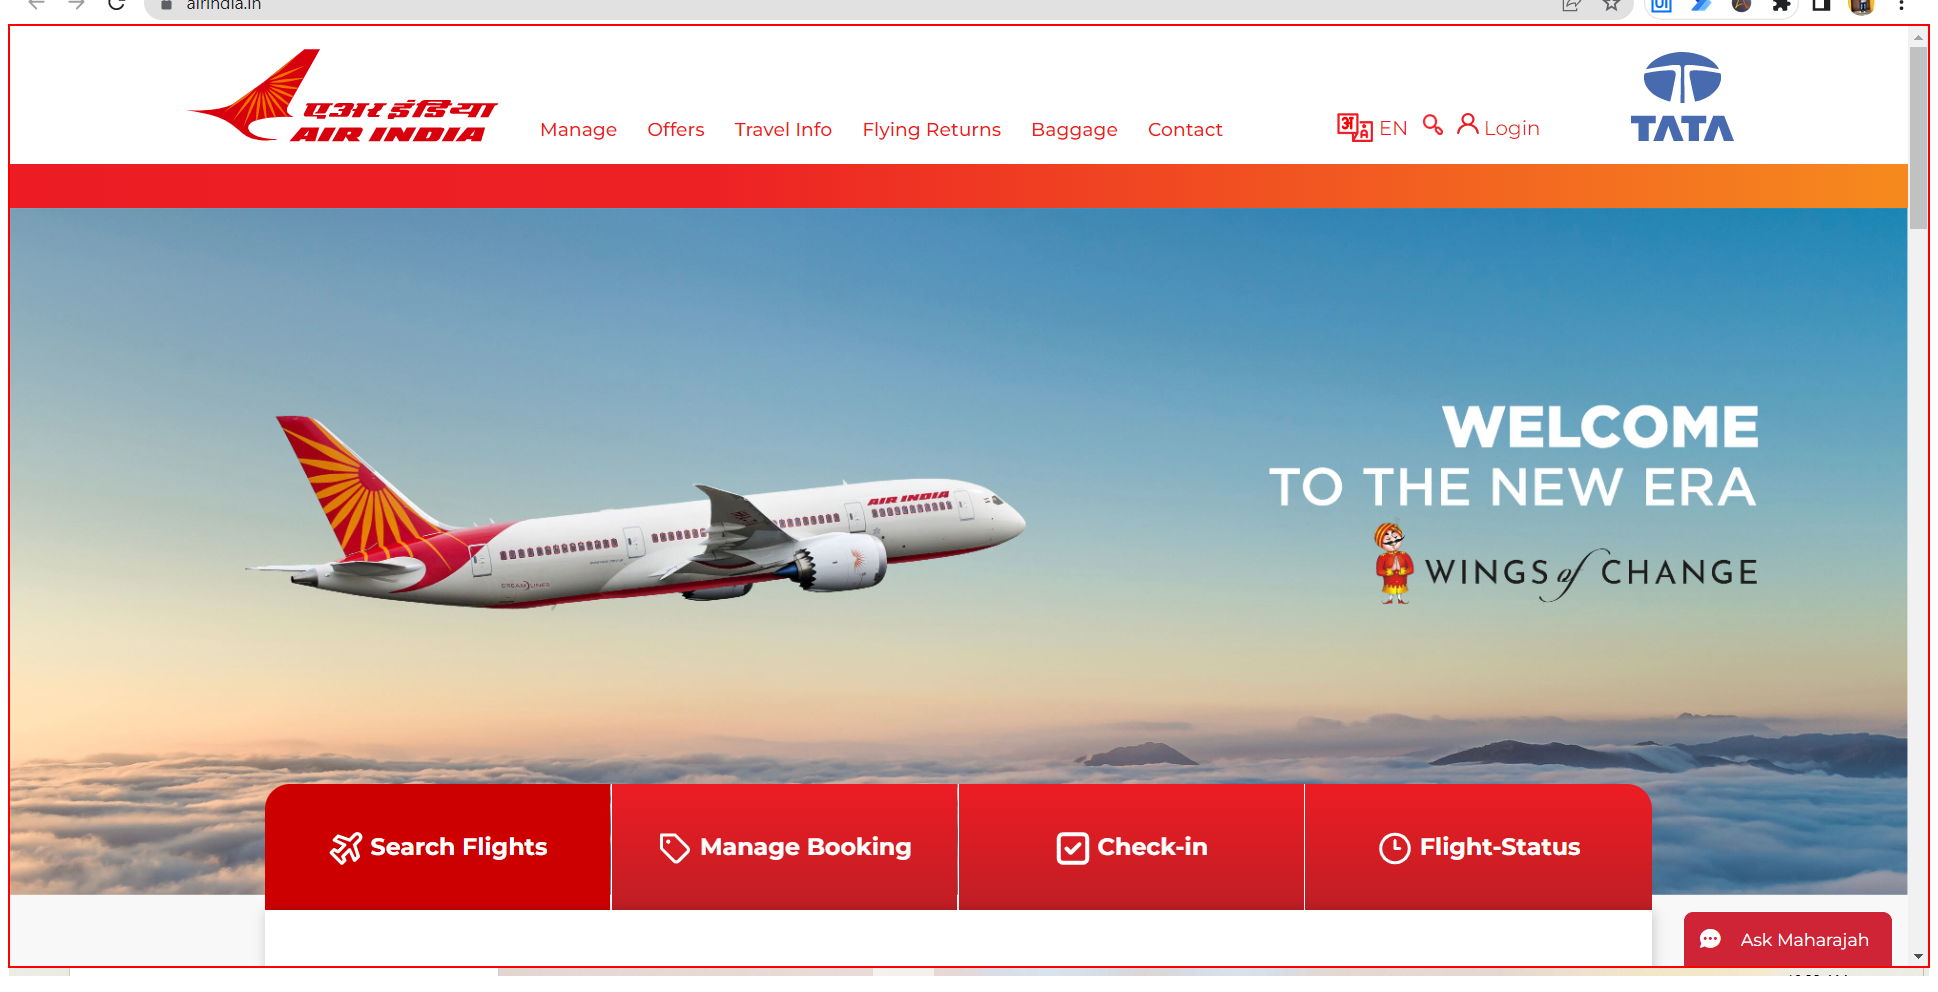
Task: Basic Recording
Workflow: Main

Step 1: type a value into the document 'Air India' in window 'Air India - Google Chrome' (chrome.exe)

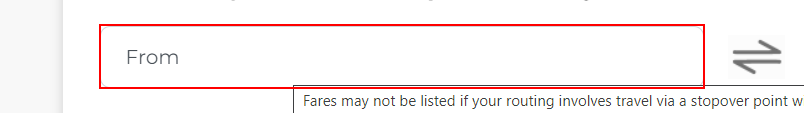
Step 2: type "Chennai" into the text box 'from' in window 'Air India' (chrome.exe)

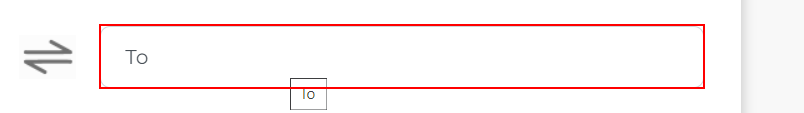
Step 3: type "Mumbai" into the text box in window 'Air India' (chrome.exe)

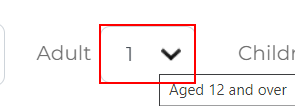
Step 4: select "2" in the drop-down in window 'Air India' (chrome.exe)

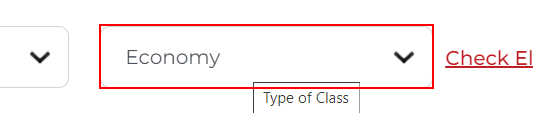
Step 5: select "First" in the drop-down in window 'Air India' (chrome.exe)

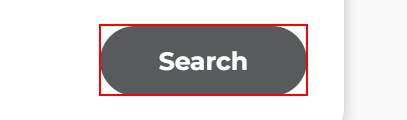
Step 6: click on the text box 'btnbooking' in window 'Air India' (chrome.exe)

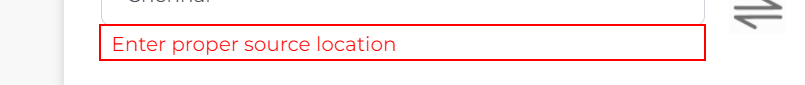
Step 7: get-text from the element in window 'Air India' (chrome.exe)

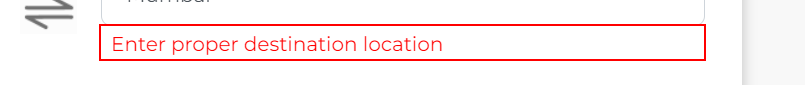
Step 8: get-text from the element in window 'Air India' (chrome.exe)

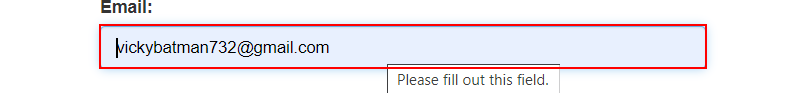
Step 9: type "[email redacted]" into the text box in window 'ACME System 1 - Log In' (chrome.exe)

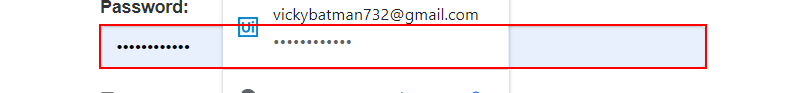
Step 10: type [Password] into the text box in window 'ACME System 1 - Log In' (chrome.exe)

Step 11: click on the button in window 'ACME System 1 - Log In' (chrome.exe) (no picture)

Step 12: click on the heading in window 'ACME System 1 - Dashboard' (chrome.exe) (no picture)

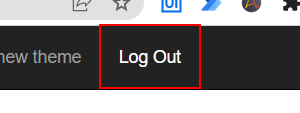
Step 13: click on the link 'Log Out' in window 'ACME System 1 - Dashboard' (chrome.exe)

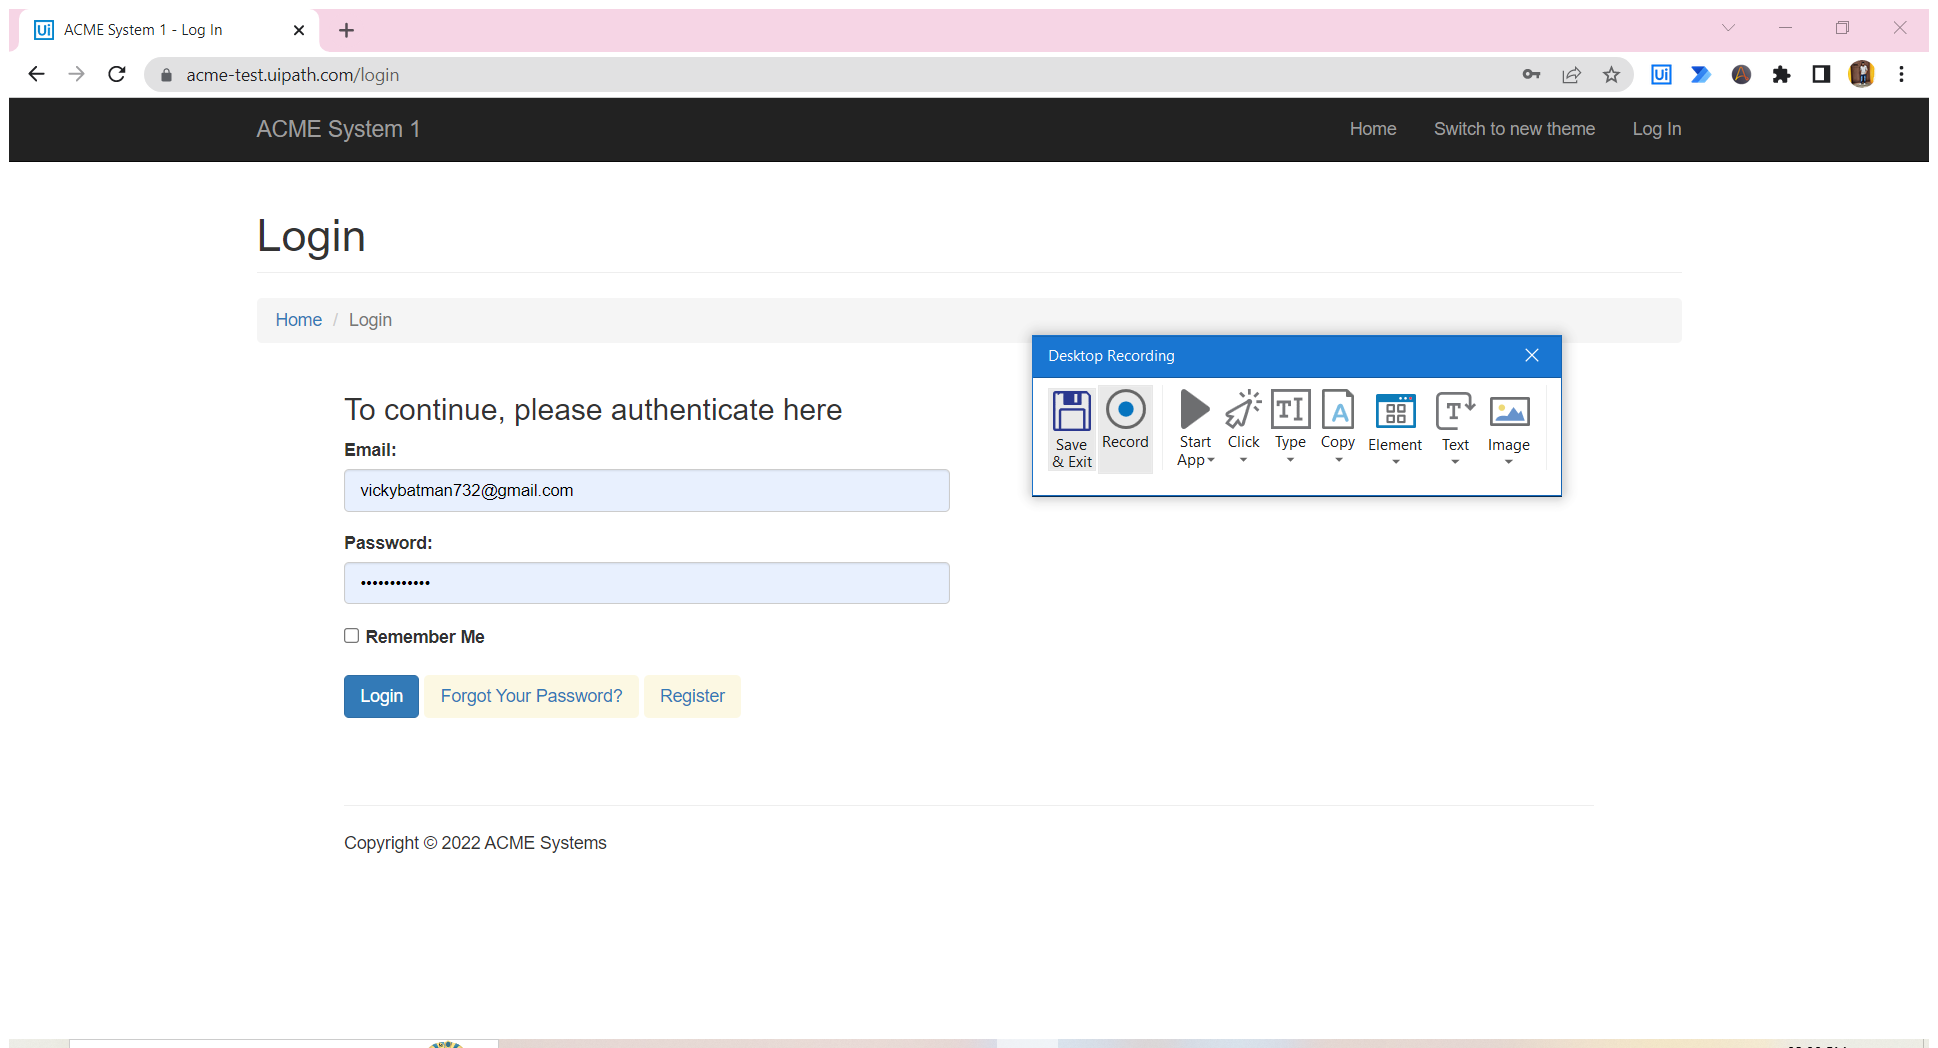
Step 14: Attach Browser 'ACMESyste Page' in window 'ACME System 1 - Log In' (chrome.exe)

Step 15: type "[email redacted]" into the text box (no picture)

Step 16: type [Password] into the text box (same screen as step 10)

Step 17: click on the button (no picture)

Step 18: click on the link 'Log Out' (same screen as step 13)

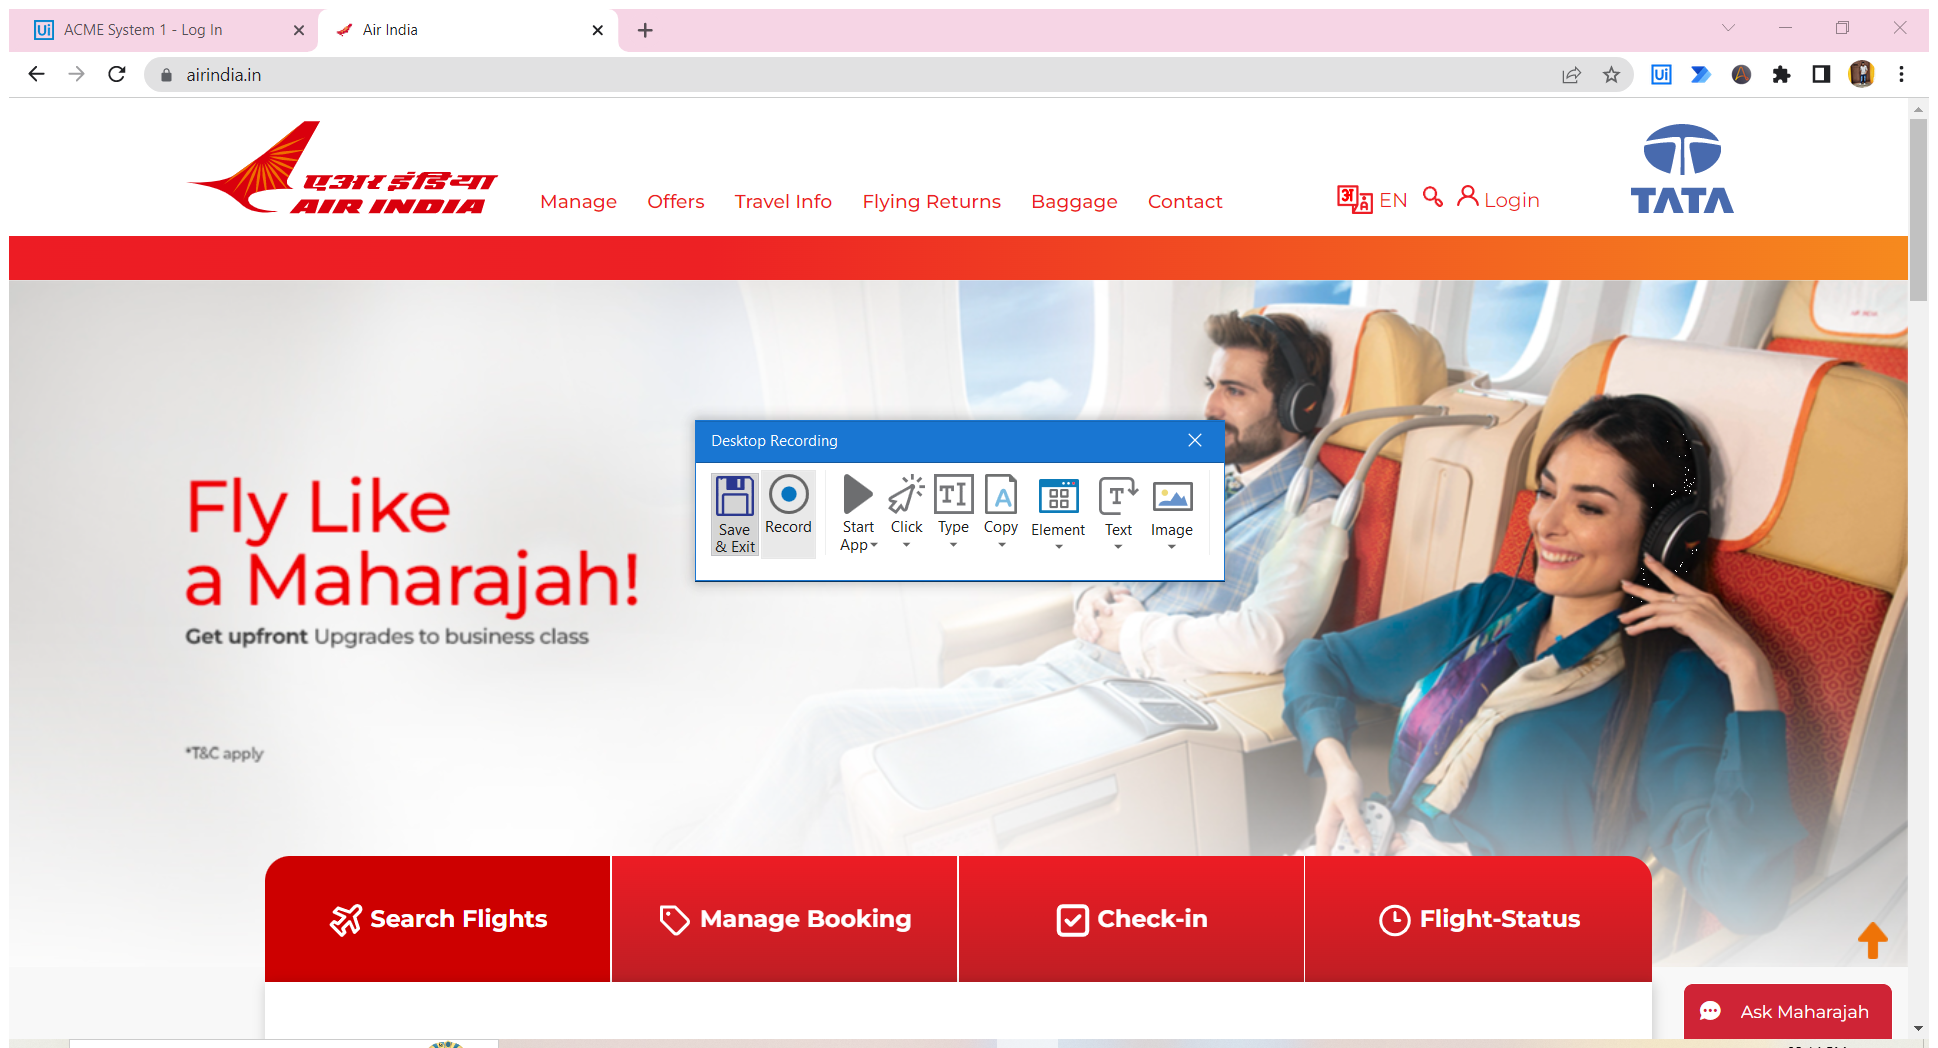
Step 19: Attach Browser 'AirIndia Page' in window 'Air India' (chrome.exe)

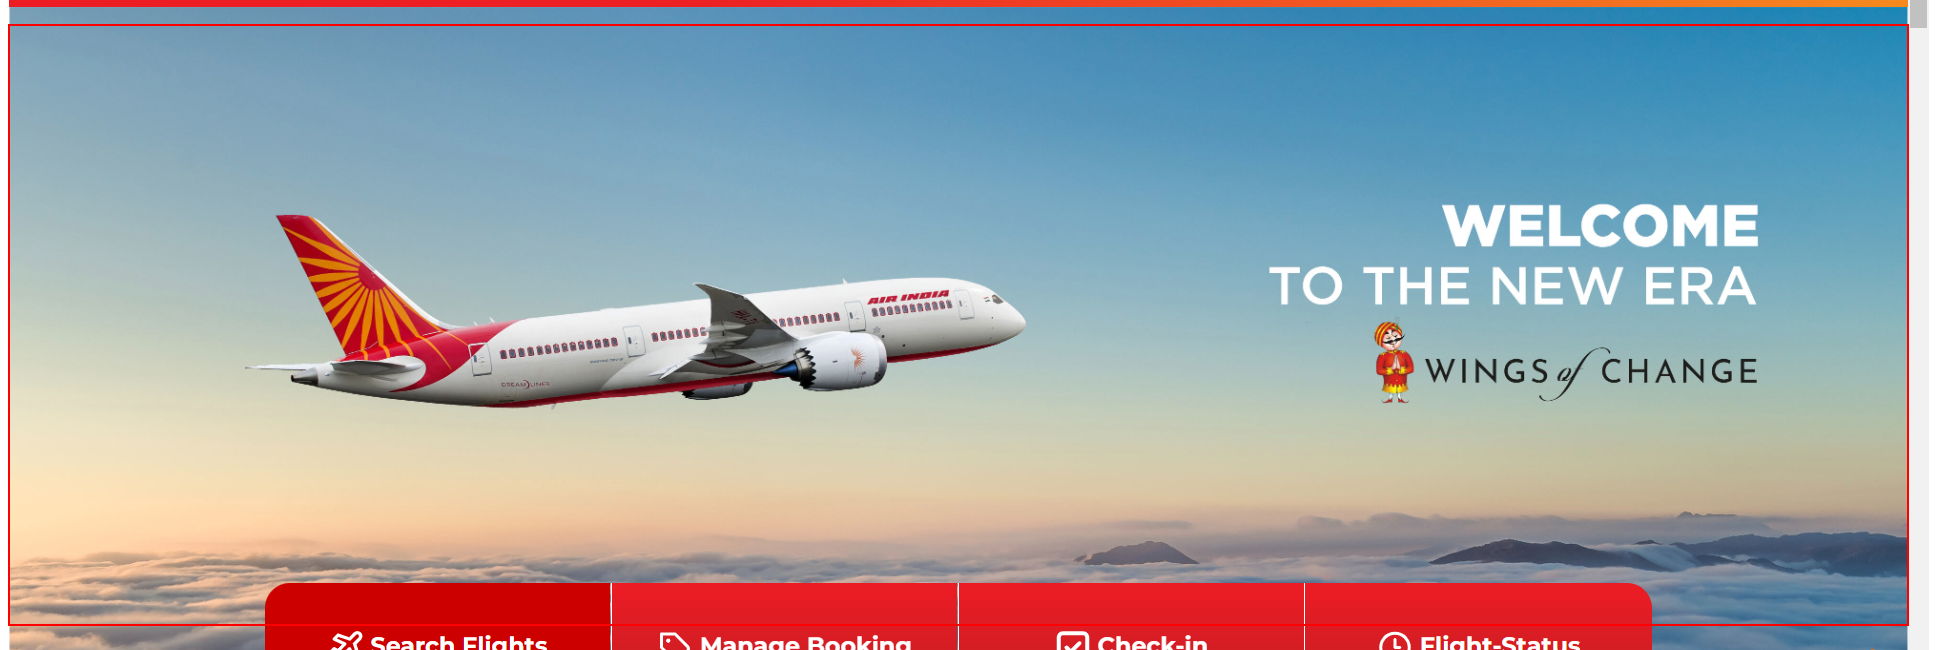
Step 20: click on the button '›'

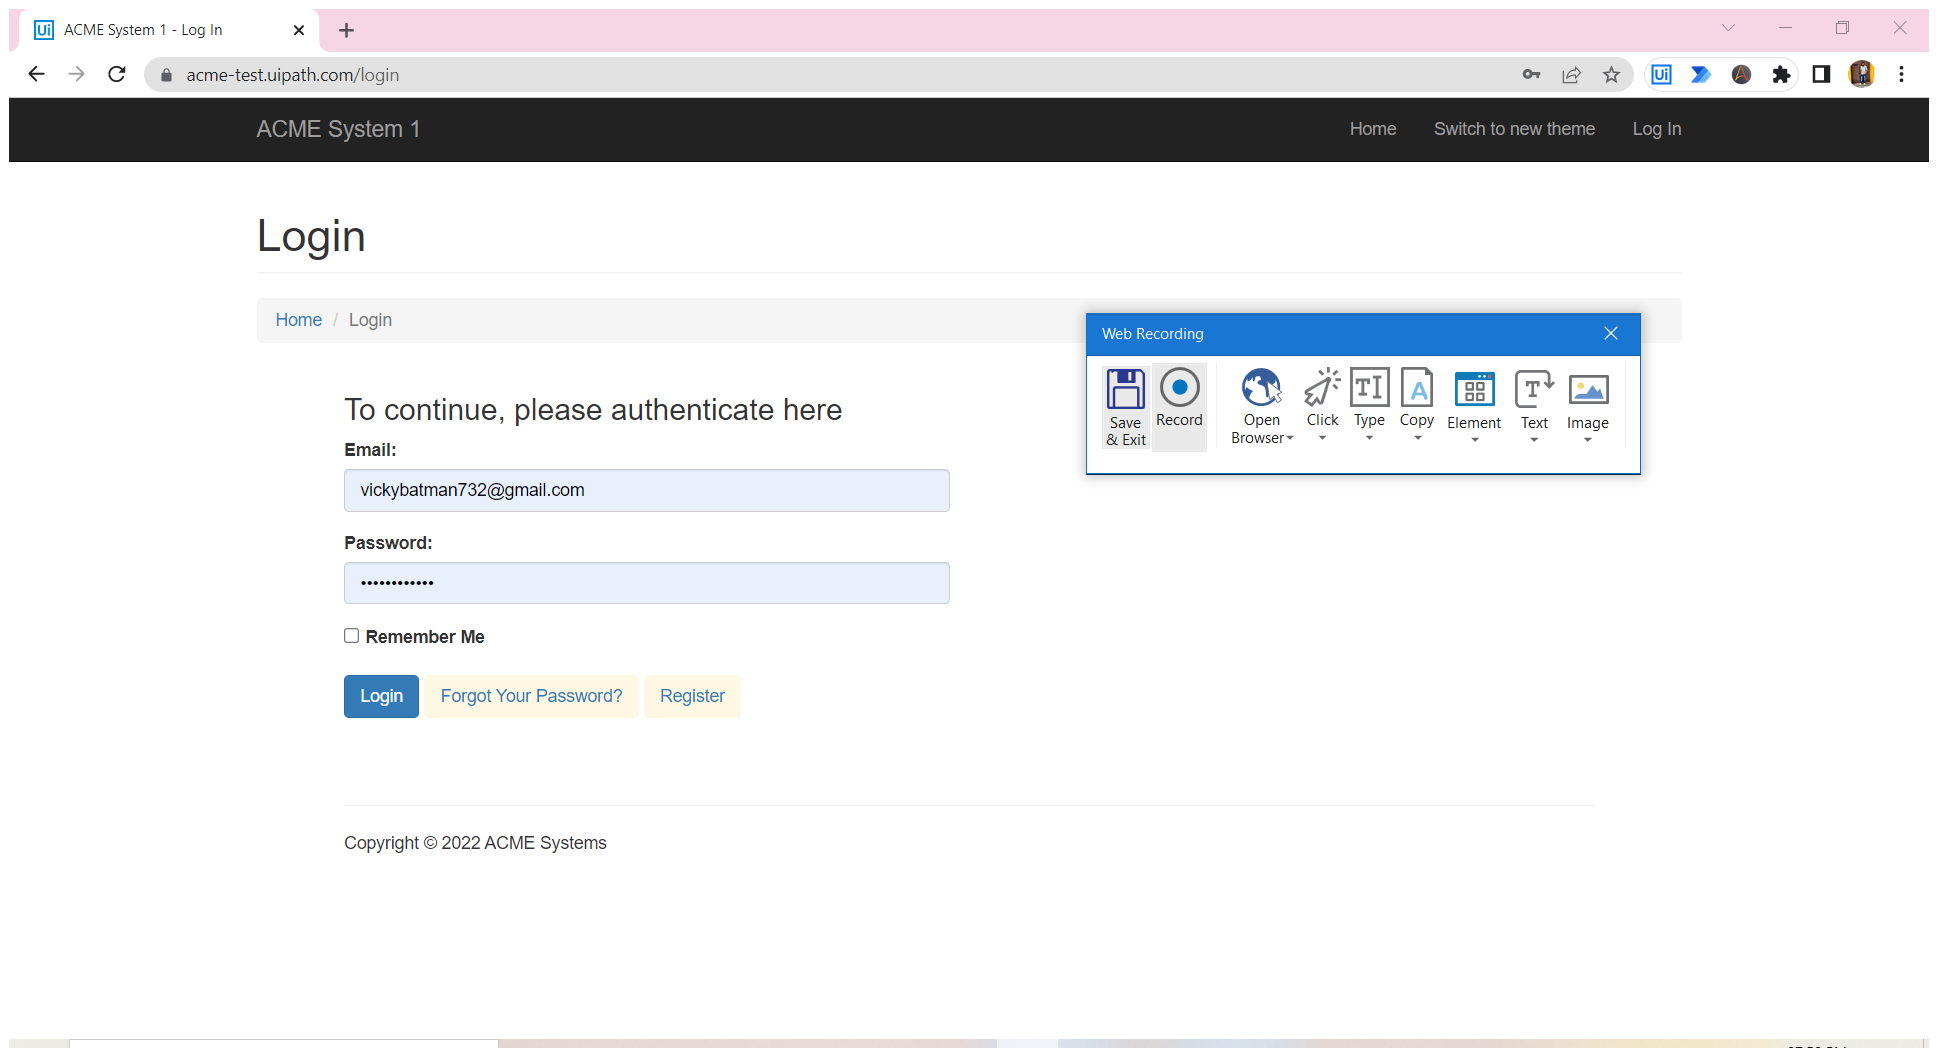
Step 21: Attach Browser 'ACMESyste Page' in window 'ACME System 1 - Log In' (chrome.exe)

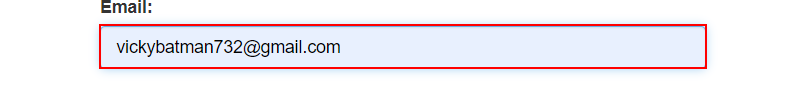
Step 22: type "[email redacted]" into the text box

Step 23: type [Password] into the text box (same screen as step 10)

Step 24: click on the button (no picture)

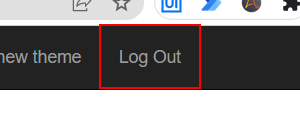
Step 25: click on the link 'Log Out'

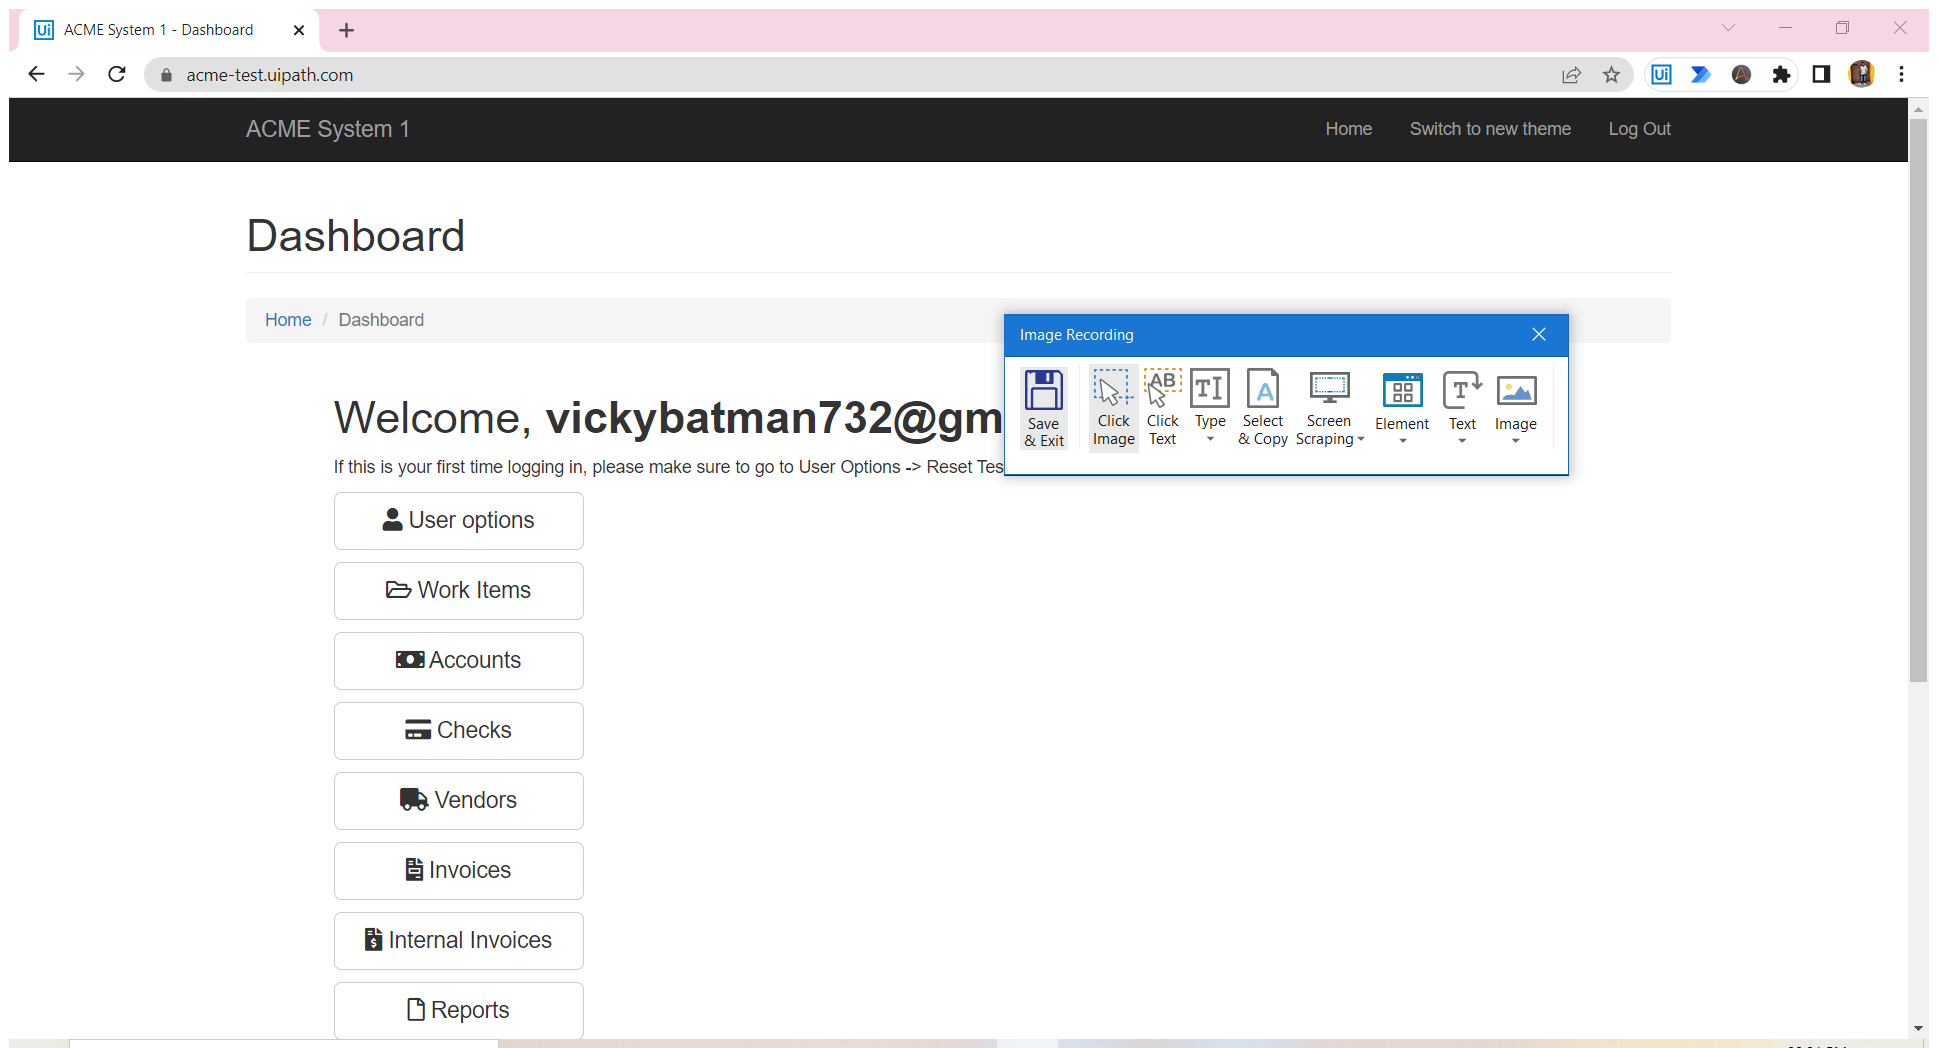
Step 26: Attach Window 'ACMESyste Page' in window 'ACME System 1 - Log In' (chrome.exe)

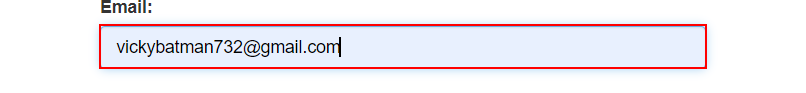
Step 27: type "[email redacted]" into the text box